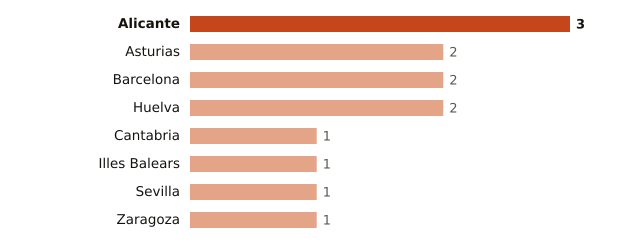

The file beside this chart, header and first rows:
lugar, valor
Alicante, 3
Asturias, 2
Barcelona, 2
Huelva, 2
Cantabria, 1
Illes Balears, 1
Sevilla, 1
Zaragoza, 1
